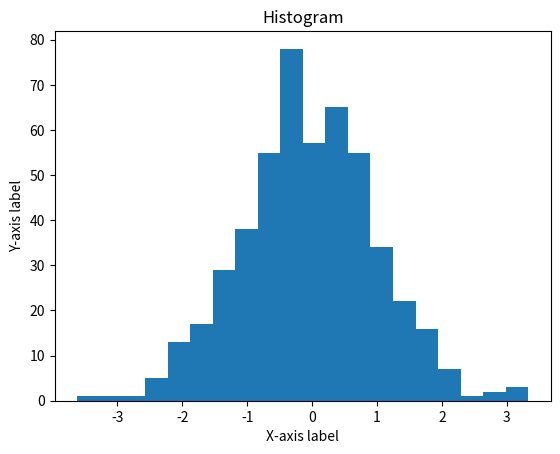

Python code for this plot:
import matplotlib.pyplot as plt
import numpy as np

data = np.random.randn(500)

plt.hist(data, bins=20)
plt.xlabel('X-axis label')
plt.ylabel('Y-axis label')
plt.title('Histogram')
plt.show()